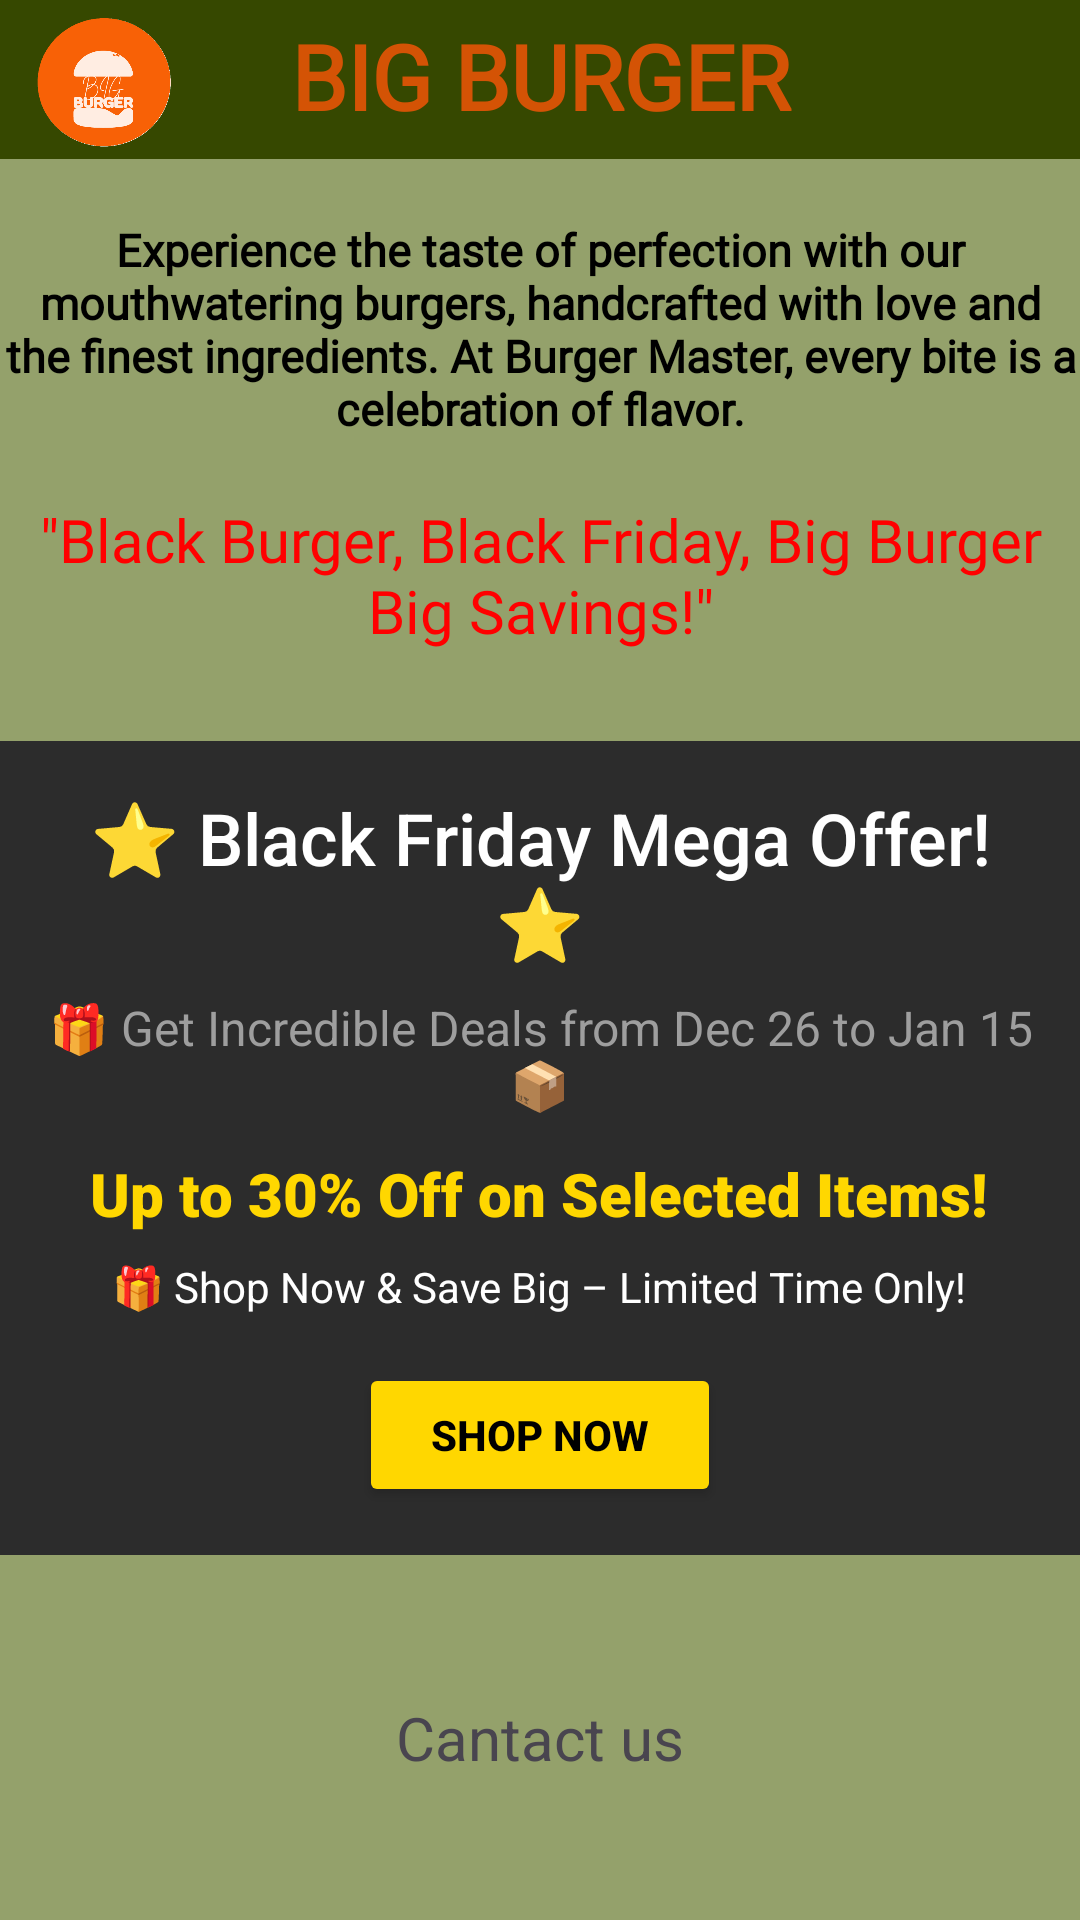

Write the Android layout XML for this screen, with the resource values it uses.
<!-- AndroidManifest.xml: application theme Theme.BIGBURGER -->
<!-- res/layout/homepage.xml -->
<?xml version="1.0" encoding="utf-8"?>
<LinearLayout xmlns:android="http://schemas.android.com/apk/res/android"
    xmlns:app="http://schemas.android.com/apk/res-auto"
    xmlns:tools="http://schemas.android.com/tools"
    android:id="@+id/main"
    android:layout_width="match_parent"
    android:layout_height="match_parent"
    android:background="@color/appbackground"
    android:orientation="vertical">

    <RelativeLayout
        android:layout_width="match_parent"
        android:layout_height="53dp"
        android:background="@color/apphead">

        <ImageView
            android:layout_marginTop="5dp"
            android:layout_width="69dp"
            android:layout_height="46dp"
            android:src="@drawable/bblogopng" />

        <TextView
    android:layout_marginTop="5dp"
            android:layout_width="match_parent"
            android:layout_height="wrap_content"
            android:gravity="center"
            android:text="BIG BURGER"
            android:textColor="@color/Apptheme"
            android:textColorHighlight="@color/white"
            android:textSize="30dp"
            android:textStyle="bold"
            android:fontFamily="@font/bauhausregular"
            />

        <ImageView
            android:layout_width="69dp"
            android:layout_height="46dp"
            android:layout_marginTop="5dp"
            android:src="@drawable/cart"
            android:layout_alignParentRight="true"
            />
    </RelativeLayout>

    <TextView
        android:layout_width="match_parent"
        android:layout_height="wrap_content"
        android:layout_marginTop="20dp"
        android:gravity="center"
        android:text="Experience the taste of perfection with our mouthwatering burgers,
handcrafted with love and the finest ingredients. At Burger Master, every bite is a celebration of flavor."
        android:textColor="@color/black"
        android:textColorHighlight="@color/white"
        android:textSize="15dp"
        android:textStyle="bold"
        android:fontFamily="@font/timesnewromanitalic"/>

    <TextView
        android:id="@+id/textred"
        android:layout_width="match_parent"
        android:layout_height="wrap_content"
        android:layout_gravity="center"
        android:layout_marginTop="20dp"
        android:gravity="center"
        android:text='"Black Burger, Black Friday, Big Burger Big Savings!"'
        android:textColor="#FF0000"
        android:fontFamily="@font/chiller"
        android:textSize="20sp"
        android:textFontWeight="@integer/material_motion_duration_medium_1"/>
        />
<LinearLayout
    xmlns:android="http://schemas.android.com/apk/res/android"
    android:layout_width="match_parent"
    android:layout_height="wrap_content"
    android:orientation="vertical"
    android:padding="16dp"
    android:background="#2C2C2C"
    android:gravity="center_horizontal"
    android:layout_marginTop="30dp">
    
    <TextView
        android:id="@+id/titleText"
        android:layout_width="wrap_content"
        android:layout_height="wrap_content"
        android:text="⭐ Black Friday Mega Offer! ⭐"
        android:textSize="24sp"
        android:textColor="#FFFFFF"
        android:fontFamily="sans-serif-medium"
        android:gravity="center"
        android:paddingBottom="8dp" />

    
    <TextView
        android:id="@+id/subtitleText"
        android:layout_width="wrap_content"
        android:layout_height="wrap_content"
        android:text="🎁 Get Incredible Deals from Dec 26 to Jan 15 📦"
        android:textSize="16sp"
        android:textColor="#9E9E9E"
        android:gravity="center"
        android:paddingBottom="12dp" />

    
    <TextView
        android:id="@+id/offerText"
        android:layout_width="wrap_content"
        android:layout_height="wrap_content"
        android:text="Up to 30% Off on Selected Items!"
        android:textSize="20sp"
        android:textColor="#FFD700"
        android:fontFamily="sans-serif-black"
        android:gravity="center"
        android:paddingBottom="8dp" />

    
    <TextView
        android:id="@+id/ctaDescription"
        android:layout_width="wrap_content"
        android:layout_height="wrap_content"
        android:text="🎁 Shop Now &amp; Save Big – Limited Time Only!"
        android:textSize="14sp"
        android:textColor="#FFFFFF"
        android:gravity="center"
        android:paddingBottom="16dp" />

    
    <Button
        android:id="@+id/shopNowButton"
        android:layout_width="wrap_content"
        android:layout_height="wrap_content"
        android:backgroundTint="#FFD700"
        android:text="Shop Now"
        android:textColor="#000000"
        android:paddingHorizontal="24dp"
        android:paddingVertical="12dp"
        android:textStyle="bold"
        android:fontFamily="sans-serif-medium"
        />
</LinearLayout>

    <LinearLayout
        android:layout_width="match_parent"
        android:layout_height="match_parent"
        android:orientation="vertical">
        <TextView
            android:layout_width="match_parent"
            android:layout_height="match_parent"
            android:layout_margin="20dp"
            android:text="Cantact us"
            android:layout_gravity="center"
            android:gravity="center"
            android:textSize="20dp"/>
    </LinearLayout>
</LinearLayout>
<!-- resources referenced by this layout -->
<resources>
  <color name="Apptheme">#D45305</color>
  <color name="appbackground">#94A16B</color>
  <color name="apphead">#364800</color>
  <color name="black">#FF000000</color>
  <color name="white">#FFFFFFFF</color>
  <!-- drawable bblogopng: png bitmap (drawable, 31576 bytes) -->
  <style name="Theme.BIGBURGER" parent="Base.Theme.BIGBURGER" />
  <style name="Base.Theme.BIGBURGER" parent="Theme.Material3.DayNight.NoActionBar">
          
          
      </style>
</resources>
